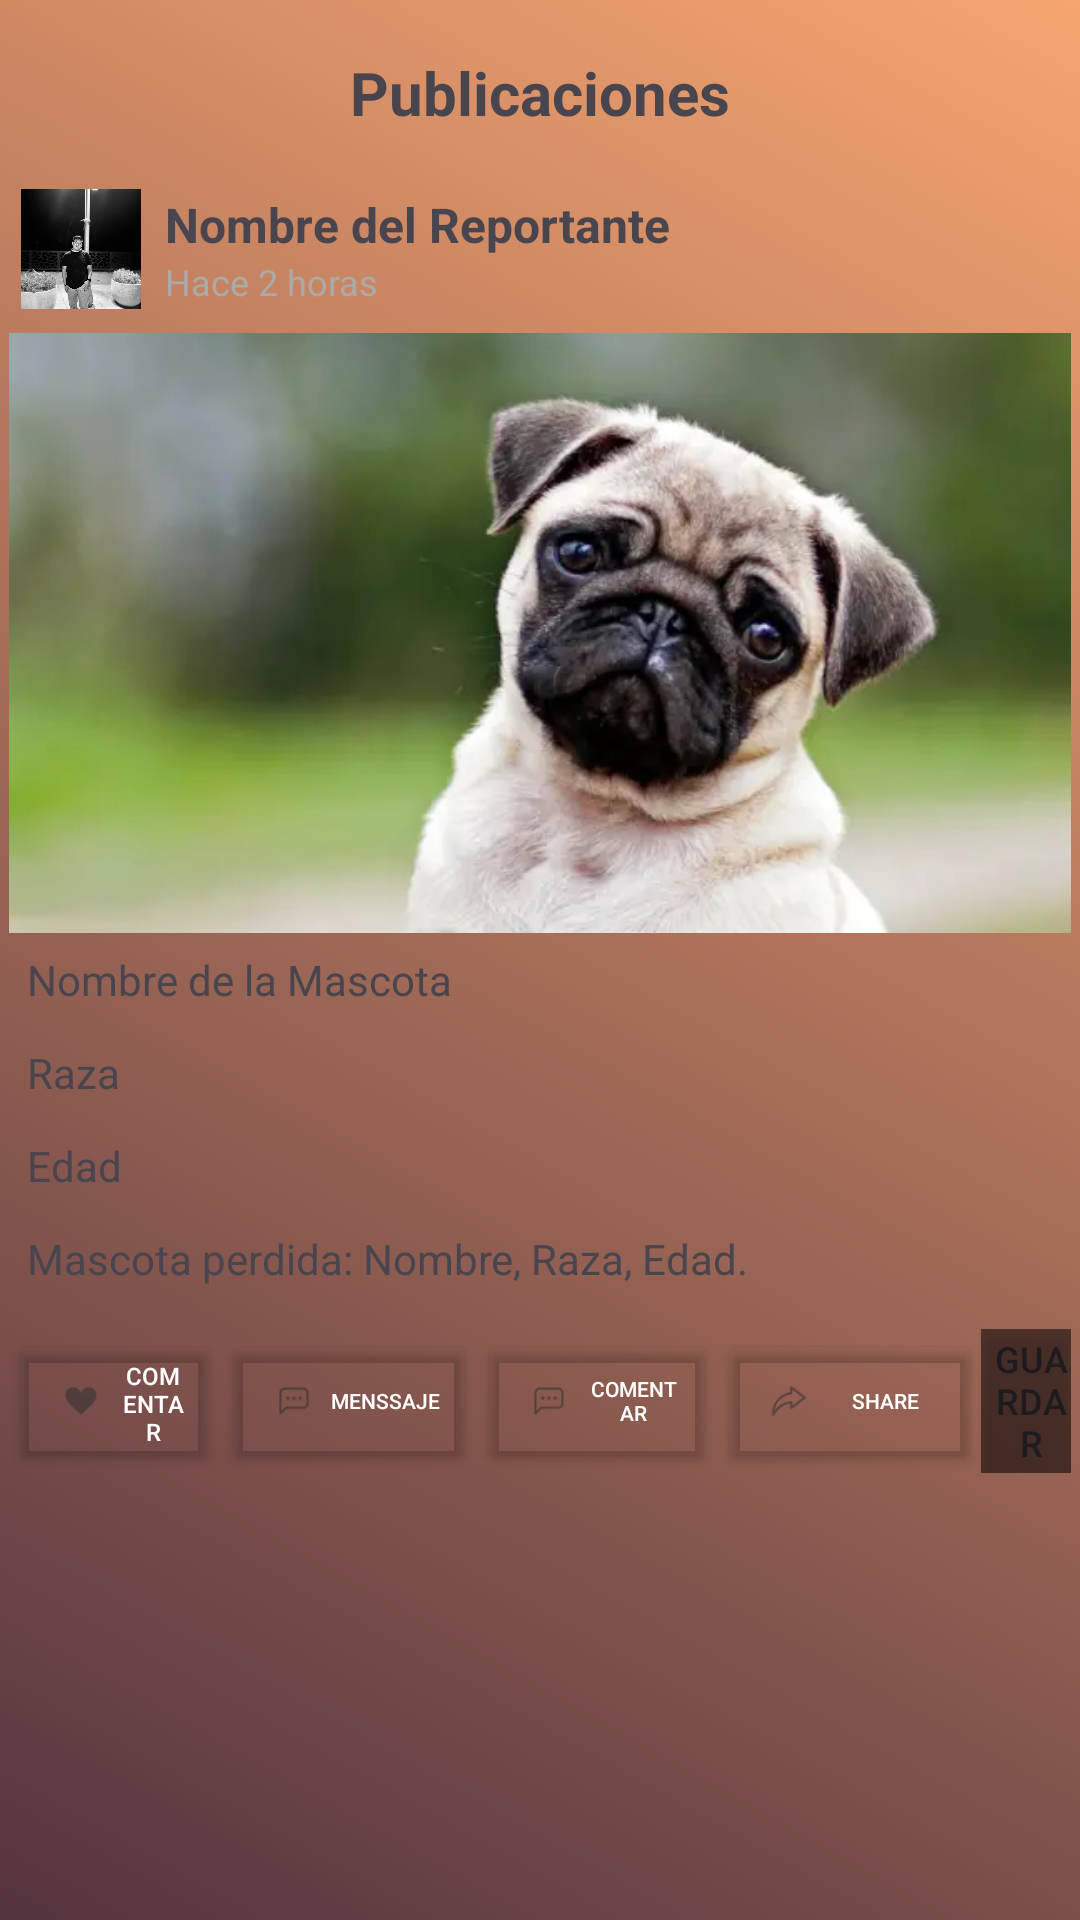

Here is an Android app screen rendered from its layout file. Give the layout XML and the strings, colors and styles it references.
<!-- AndroidManifest.xml: application theme Theme.PetFinder -->
<!-- res/layout/pet_item.xml -->
<?xml version="1.0" encoding="utf-8"?>
<LinearLayout xmlns:android="http://schemas.android.com/apk/res/android"
    android:layout_width="match_parent"
    android:layout_height="wrap_content"
    android:layout_margin="8dp"
    android:background="@drawable/gradient_background"
    android:elevation="4dp"
    android:orientation="vertical"
    android:padding="3dp">

    
    <LinearLayout
        android:layout_width="match_parent"
        android:layout_height="56dp"
        android:background="@android:color/transparent"
        android:gravity="center_vertical"
        android:orientation="horizontal"
        android:padding="8dp">

        <TextView
            android:layout_width="0dp"
            android:layout_height="wrap_content"
            android:layout_weight="1"
            android:gravity="center"
            android:text="Publicaciones"
            android:textSize="20sp"
            android:textStyle="bold" />

    </LinearLayout>

    
    <LinearLayout
        android:layout_width="match_parent"
        android:layout_height="wrap_content"
        android:gravity="center_vertical"
        android:orientation="horizontal"
        android:padding="4dp">

        <ImageView
            android:layout_width="40dp"
            android:layout_height="40dp"
            android:layout_marginEnd="8dp"
            android:background="@drawable/circle_shape"
            android:scaleType="centerCrop"
            android:src="@drawable/ic_profile" />

        <LinearLayout
            android:layout_width="wrap_content"
            android:layout_height="wrap_content"
            android:orientation="vertical">

            <TextView
                android:id="@+id/reporterNameTextView"
                android:layout_width="wrap_content"
                android:layout_height="wrap_content"
                android:text="Nombre del Reportante"
                android:textSize="16sp"
                android:textStyle="bold" />

            <TextView
                android:id="@+id/dateTextView"
                android:layout_width="wrap_content"
                android:layout_height="wrap_content"
                android:text="Hace 2 horas"
                android:textColor="@android:color/darker_gray"
                android:textSize="12sp" />
        </LinearLayout>
    </LinearLayout>

    
    <ImageView
        android:id="@+id/petImageView"
        android:layout_width="match_parent"
        android:layout_height="200dp"
        android:layout_marginTop="4dp"
        android:scaleType="centerCrop"
        android:src="@drawable/ic_pet" />

    
    <TextView
        android:id="@+id/nameTextView"
        android:layout_width="wrap_content"
        android:layout_height="wrap_content"
        android:layout_margin="6dp"
        android:text="Nombre de la Mascota"
        android:textSize="14sp" />

    <TextView
        android:id="@+id/breedTextView"
        android:layout_width="wrap_content"
        android:layout_height="wrap_content"
        android:layout_margin="6dp"
        android:text="Raza"
        android:textSize="14sp" />

    <TextView
        android:id="@+id/ageTextView"
        android:layout_width="wrap_content"
        android:layout_height="wrap_content"
        android:layout_margin="6dp"
        android:text="Edad"
        android:textSize="14sp" />

    
    <TextView
        android:id="@+id/descriptionTextView"
        android:layout_width="match_parent"
        android:layout_height="wrap_content"
        android:layout_margin="6dp"
        android:text="Mascota perdida: Nombre, Raza, Edad."
        android:textSize="14sp" />

    
    <LinearLayout

        android:layout_width="match_parent"
        android:layout_height="wrap_content"
        android:gravity="center"
        android:orientation="horizontal"
        android:paddingTop="8dp">

        <Button
            android:id="@+id/likeButton"
            android:layout_width="71dp"
            android:layout_height="match_parent"
            android:layout_weight="0"
            android:backgroundTint="#008855AA"
            android:drawableLeft="@drawable/ic_like"
            android:drawablePadding="1dp"
            android:text="Comentar"
            android:textColor="#FFFFFF"
            android:textSize="8sp" />

        <Button
            android:id="@+id/messageButton"
            android:layout_width="85dp"
            android:layout_height="match_parent"
            android:layout_weight="0"
            android:backgroundTint="#008855AA"
            android:drawableLeft="@drawable/ic_comment"
            android:text="Menssaje"
            android:textColor="#FFFFFF"
            android:textSize="7sp" />

        <Button
            android:id="@+id/commentButton"
            android:layout_width="80dp"
            android:layout_height="match_parent"
            android:layout_weight="0"
            android:backgroundTint="#008855AA"
            android:drawableLeft="@drawable/ic_comment"
            android:text="Comentar"
            android:textColor="#FFFFFF"
            android:textSize="7sp" />

        <Button
            android:id="@+id/shareButton"
            android:layout_width="wrap_content"
            android:layout_height="wrap_content"
            android:layout_weight="0"
            android:backgroundTint="#008855AA"
            android:drawableLeft="@drawable/ic_share"
            android:text="share"
            android:textColor="#FFFFFF"
            android:textSize="7sp" />

        <Button
            android:id="@+id/saveButton"
            android:layout_width="wrap_content"
            android:layout_height="match_parent"
            android:layout_weight="1"
            android:background="@android:drawable/screen_background_dark_transparent"
            android:drawableLeft="@android:drawable/screen_background_light_transparent"
            android:drawablePadding="4dp"
            android:text="Guardar"
            android:textSize="12sp" />
    </LinearLayout>

</LinearLayout>
<!-- resources referenced by this layout -->
<resources>
  <!-- drawable circle_shape (drawable) -->
  <shape xmlns:android="http://schemas.android.com/apk/res/android">
      <solid android:color="#FF6200EE"/> 
      <corners android:radius="20dp"/> 
  </shape>
  <!-- drawable gradient_background (drawable) -->
  <?xml version="1.0" encoding="utf-8"?>
  <layer-list xmlns:android="http://schemas.android.com/apk/res/android">
      <item>
          <shape android:shape="rectangle">
              <gradient
                  android:angle="45"
                  android:startColor="#54343F"
                  android:endColor="#F6A570"
                  android:type="linear"/>
          </shape>
      </item>
  </layer-list>
  <!-- drawable ic_comment: png bitmap (drawable-hdpi, 396 bytes) -->
  <!-- drawable ic_like: png bitmap (drawable-hdpi, 385 bytes) -->
  <!-- drawable ic_pet: png bitmap (drawable, 261462 bytes) -->
  <!-- drawable ic_profile: jpg bitmap (drawable, 944751 bytes) -->
  <!-- drawable ic_share: png bitmap (drawable-hdpi, 484 bytes) -->
  <style name="Theme.PetFinder" parent="Base.Theme.PetFinder" />
  <style name="Base.Theme.PetFinder" parent="Theme.Material3.DayNight.NoActionBar">
          
          
      </style>
</resources>
